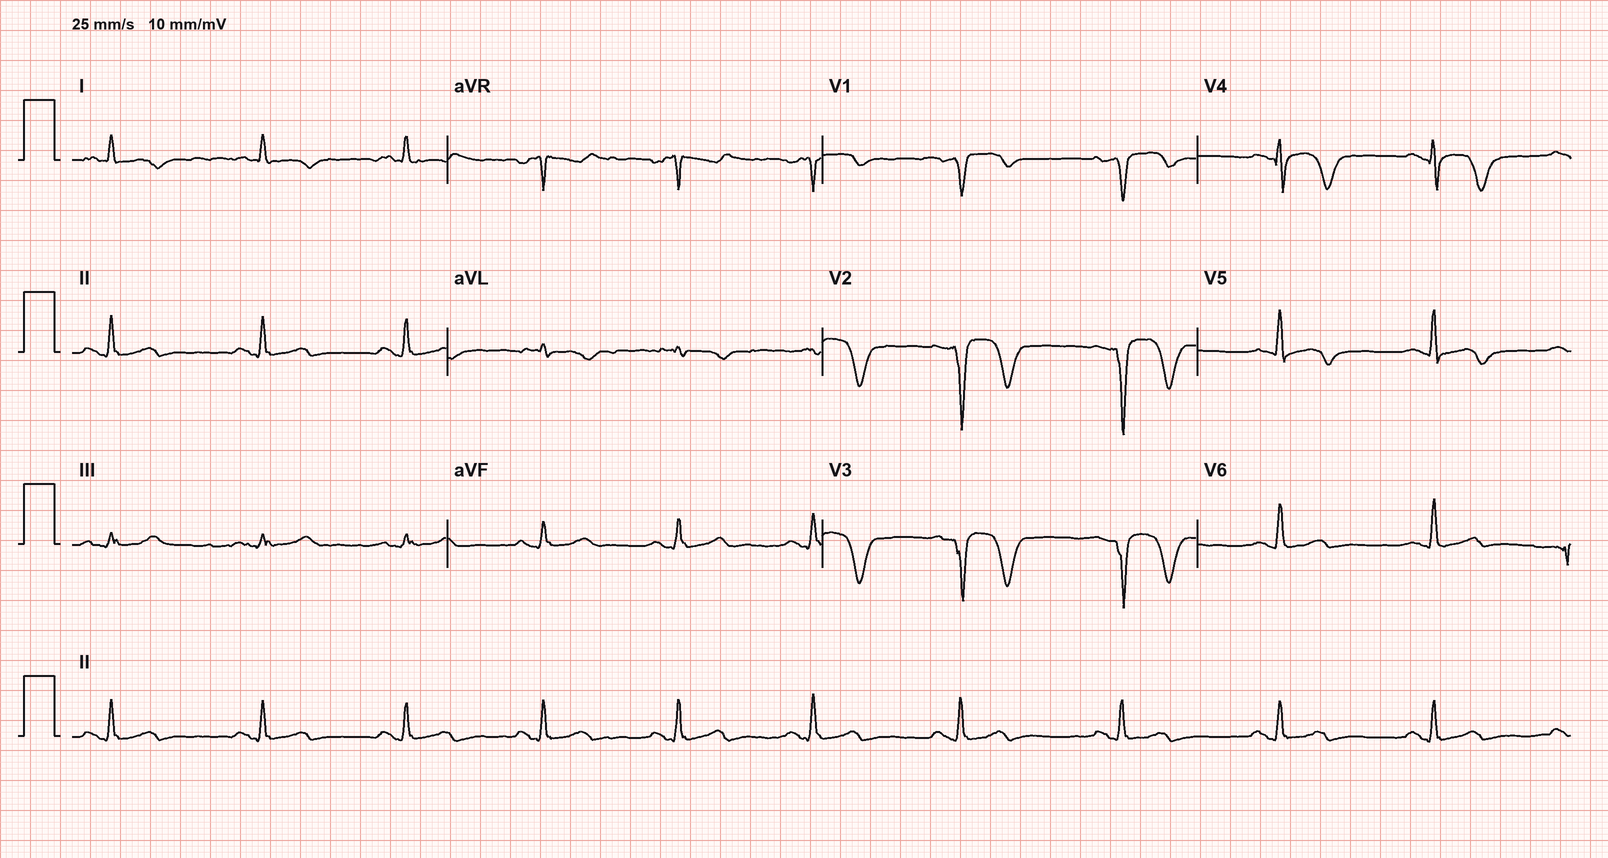

Data behind this chart, as committed beside it:
I, II, III, aVR, aVL, aVF, V1, V2, V3, V4, V5, V6
-0.0038, -0.0196, -0.0158, 0.0119, 0.0060, -0.0176, 0.0117, 0.0363, 0.0339, 0.0148, -0.0100, -0.0232
-0.0031, -0.0189, -0.0158, 0.0112, 0.0064, -0.0173, 0.0118, 0.0376, 0.0350, 0.0157, -0.0099, -0.0237
-0.0036, -0.0199, -0.0163, 0.0119, 0.0064, -0.0178, 0.0118, 0.0400, 0.0344, 0.0164, -0.0102, -0.0239
-0.0017, -0.0178, -0.0161, 0.0100, 0.0072, -0.0170, 0.0119, 0.0374, 0.0330, 0.0176, -0.0099, -0.0207
-0.0022, -0.0186, -0.0164, 0.0106, 0.0065, -0.0177, 0.0117, 0.0373, 0.0317, 0.0180, -0.0104, -0.0198
-0.0020, -0.0187, -0.0167, 0.0104, 0.0071, -0.0171, 0.0130, 0.0400, 0.0333, 0.0193, -0.0100, -0.0205
-0.0019, -0.0081, -0.0062, 0.0052, 0.0018, -0.0071, 0.0167, 0.0347, 0.0328, 0.0200, -0.0035, -0.0147
-0.0073, 0.0015, 0.0089, 0.0029, -0.0087, 0.0045, 0.0220, 0.0449, 0.0441, 0.0245, 0.0078, -0.0064
0.0044, 0.0247, 0.0204, -0.0147, -0.0078, 0.0224, 0.0269, 0.0656, 0.0692, 0.0443, 0.0175, 0.0013
0.0270, 0.0585, 0.0315, -0.0429, -0.0025, 0.0449, 0.0306, 0.0662, 0.0857, 0.0636, 0.0264, 0.0110
0.0260, 0.0647, 0.0387, -0.0454, -0.0070, 0.0515, 0.0363, 0.0594, 0.0893, 0.0692, 0.0377, 0.0189
0.0096, 0.0556, 0.0458, -0.0322, -0.0180, 0.0506, 0.0312, 0.0539, 0.0902, 0.0743, 0.0410, 0.0176
0.0121, 0.0463, 0.0344, -0.0289, -0.0111, 0.0402, 0.0025, 0.0503, 0.0907, 0.0732, 0.0336, 0.0085
0.0368, 0.0357, -0.0003, -0.0362, 0.0180, 0.0174, -0.0249, 0.0420, 0.0586, 0.0598, 0.0270, 0.0039
0.0441, 0.0234, -0.0205, -0.0336, 0.0318, 0.0009, -0.0239, 0.0388, 0.0273, 0.0509, 0.0192, -0.0002
0.0303, 0.0130, -0.0173, -0.0211, 0.0239, -0.0025, -0.0152, 0.0371, 0.0356, 0.0434, 0.0111, -0.0040
0.0196, 0.0039, -0.0155, -0.0112, 0.0173, -0.0063, -0.0105, 0.0275, 0.0344, 0.0314, 0.0051, -0.0043
-0.0005, -0.0217, -0.0213, 0.0112, 0.0102, -0.0219, -0.0013, 0.0319, 0.0317, 0.0278, -0.0056, -0.0193
-0.0225, -0.0428, -0.0203, 0.0328, -0.0005, -0.0315, 0.0010, 0.0174, 0.0251, 0.0198, -0.0183, -0.0378
-0.0195, -0.0547, -0.0352, 0.0376, 0.0077, -0.0450, 0.0086, 0.0276, 0.0229, 0.0142, -0.0267, -0.0439
-0.0146, -0.0545, -0.0399, 0.0353, 0.0120, -0.0471, 0.0133, 0.0290, 0.0225, 0.0111, -0.0258, -0.0435
-0.0214, -0.0558, -0.0344, 0.0390, 0.0066, -0.0447, 0.0165, 0.0128, 0.0045, -0.0015, -0.0258, -0.0470
-0.0142, -0.0757, -0.0615, 0.0447, 0.0242, -0.0685, 0.0237, 0.0573, 0.0256, 0.0010, -0.0382, -0.0547
-0.0316, -0.0748, -0.0431, 0.0532, 0.0062, -0.0586, -0.0103, -0.0673, -0.0689, -0.0765, -0.0792, -0.0657
-0.0041, -0.0044, -0.0005, 0.0043, -0.0016, -0.0024, -0.0637, -0.1974, -0.1617, -0.0717, 0.0004, 0.0055
0.2308, 0.3215, 0.0909, -0.2766, 0.0698, 0.2058, -0.2430, -0.3618, -0.0970, 0.2460, 0.4307, 0.3823
0.4138, 0.6055, 0.1923, -0.5103, 0.1105, 0.3989, -0.5801, -1.053, -0.4539, 0.2549, 0.7271, 0.7402
0.2435, 0.3267, 0.0835, -0.2854, 0.0800, 0.2057, -0.7222, -1.496, -1.033, -0.3000, 0.3274, 0.4976
0.0054, 0.0068, 0.0021, -0.0061, 0.0011, 0.0048, -0.5532, -1.074, -0.9502, -0.5620, -0.1426, 0.0725
-0.0519, 0.0163, 0.0685, 0.0175, -0.0612, 0.0420, -0.2717, -0.4668, -0.4404, -0.3152, -0.1517, -0.0258
-0.0480, -0.0099, 0.0380, 0.0285, -0.0431, 0.0135, -0.0411, -0.0753, -0.0931, -0.0820, -0.0700, -0.0285
-0.0397, -0.0493, -0.0095, 0.0446, -0.0151, -0.0293, 0.0432, 0.0884, 0.0398, -0.0014, -0.0543, -0.0446
-0.0291, -0.0431, -0.0140, 0.0361, -0.0079, -0.0282, 0.0599, 0.1315, 0.0800, 0.0298, -0.0305, -0.0392
-0.0333, -0.0562, -0.0229, 0.0449, -0.0053, -0.0395, 0.0803, 0.1691, 0.1146, 0.0510, -0.0279, -0.0453
-0.0309, -0.0473, -0.0164, 0.0395, -0.0076, -0.0319, 0.0887, 0.1746, 0.1351, 0.0634, -0.0212, -0.0427
-0.0261, -0.0449, -0.0188, 0.0356, -0.0038, -0.0317, 0.0972, 0.1854, 0.1436, 0.0724, -0.0125, -0.0432
-0.0263, -0.0455, -0.0192, 0.0357, -0.0034, -0.0325, 0.1020, 0.1991, 0.1530, 0.0828, -0.0085, -0.0459
-0.0259, -0.0412, -0.0152, 0.0338, -0.0055, -0.0280, 0.1036, 0.2026, 0.1571, 0.0889, -0.0008, -0.0433
-0.0252, -0.0379, -0.0128, 0.0324, -0.0061, -0.0246, 0.1047, 0.2094, 0.1624, 0.0959, 0.0026, -0.0397
-0.0220, -0.0296, -0.0075, 0.0263, -0.0068, -0.0184, 0.1030, 0.2059, 0.1606, 0.0983, 0.0065, -0.0346
-0.0192, -0.0250, -0.0049, 0.0217, -0.0066, -0.0153, 0.1031, 0.2048, 0.1589, 0.0978, 0.0114, -0.0314
-0.0188, -0.0188, -0.0000, 0.0186, -0.0089, -0.0097, 0.1038, 0.2068, 0.1610, 0.1022, 0.0155, -0.0262
-0.0145, -0.0124, 0.0014, 0.0137, -0.0080, -0.0058, 0.1067, 0.2061, 0.1609, 0.1047, 0.0204, -0.0232
-0.0024, -0.0045, -0.0024, 0.0032, -0.0004, -0.0037, 0.1102, 0.2076, 0.1624, 0.1041, 0.0262, -0.0148
0.0059, 0.0022, -0.0044, -0.0048, 0.0051, -0.0015, 0.1119, 0.2058, 0.1611, 0.0984, 0.0338, 0.0016
0.0070, 0.0093, 0.0021, -0.0084, 0.0025, 0.0049, 0.1147, 0.1969, 0.1542, 0.0899, 0.0394, 0.0115
0.0086, 0.0258, 0.0174, -0.0175, -0.0045, 0.0208, 0.1178, 0.1851, 0.1428, 0.0825, 0.0369, 0.0188
0.0021, 0.0377, 0.0357, -0.0206, -0.0167, 0.0363, 0.1148, 0.1743, 0.1338, 0.0750, 0.0344, 0.0272
-0.0089, 0.0407, 0.0494, -0.0163, -0.0292, 0.0454, 0.1099, 0.1636, 0.1179, 0.0689, 0.0345, 0.0364
-0.0094, 0.0461, 0.0548, -0.0189, -0.0326, 0.0503, 0.1049, 0.1395, 0.0784, 0.0490, 0.0296, 0.0480
-0.0079, 0.0583, 0.0659, -0.0258, -0.0375, 0.0612, 0.0995, 0.0950, 0.0328, 0.0109, 0.0300, 0.0597
-0.0195, 0.0681, 0.0879, -0.0247, -0.0541, 0.0777, 0.0958, 0.0288, -0.0275, -0.0363, 0.0264, 0.0693
-0.0492, 0.0613, 0.1102, -0.0068, -0.0798, 0.0854, 0.0726, -0.0682, -0.1277, -0.1082, 0.0001, 0.0685
-0.0737, 0.0503, 0.1235, 0.0114, -0.0991, 0.0866, 0.0327, -0.1875, -0.2478, -0.1998, -0.0370, 0.0578
-0.0798, 0.0424, 0.1221, 0.0189, -0.1015, 0.0823, -0.0028, -0.3147, -0.3723, -0.2937, -0.0769, 0.0453
-0.0990, 0.0210, 0.1203, 0.0382, -0.1097, 0.0704, -0.0500, -0.4509, -0.4985, -0.3889, -0.1255, 0.0262
-0.1309, -0.0155, 0.1161, 0.0720, -0.1229, 0.0498, -0.0950, -0.5615, -0.5972, -0.4683, -0.1785, -0.0017
-0.1444, -0.0551, 0.0895, 0.0993, -0.1161, 0.0165, -0.1045, -0.6016, -0.6353, -0.5068, -0.2069, -0.0326
-0.1343, -0.0742, 0.0600, 0.1042, -0.0970, -0.0071, -0.0958, -0.5820, -0.6104, -0.4902, -0.2043, -0.0576
-0.1111, -0.0670, 0.0442, 0.0889, -0.0779, -0.0106, -0.0873, -0.5205, -0.5400, -0.4312, -0.1967, -0.0644
... 940 more rows
